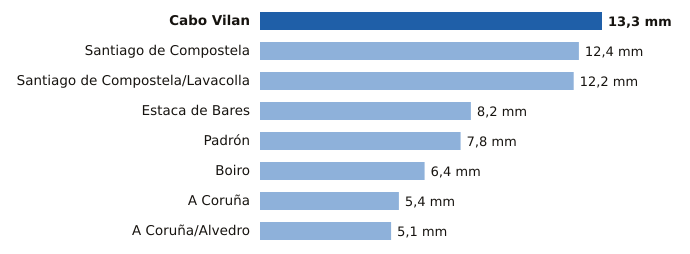

The file beside this chart, header and first rows:
estacion, provincia, mm
Cabo Vilan, A Coruña, 13.3
Santiago de Compostela, A Coruña, 12.4
Santiago de Compostela/Lavacolla, A Coruña, 12.2
Estaca de Bares, A Coruña, 8.2
Padrón, A Coruña, 7.8
Boiro, A Coruña, 6.4
A Coruña, A Coruña, 5.4
A Coruña/Alvedro, A Coruña, 5.1
